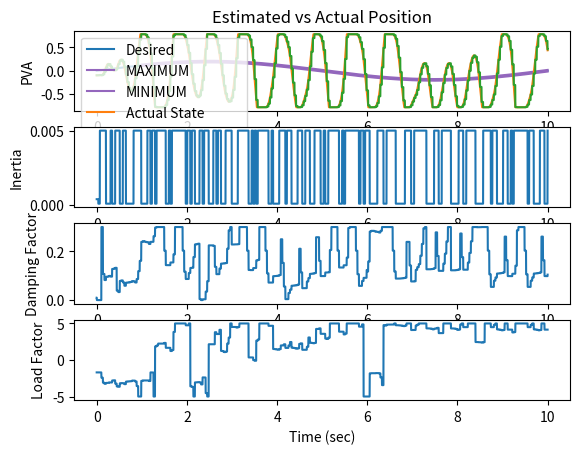

Source code (Python):
'''
Build a single joint dynamic model, 2 different Festos, negative feedback based 
on  pressure/position curves. This is a numerical model where everything happens 
nicely.

M(\theta) \ddot{\theta} + C(\theta, \dot{\theta}) \dot{\theta} + N(\theta) \theta
= Torque

Mass Model:
Joint is hung vertically for now
M: A point mass at a distance from the joint (rotational inertia)
C: A small damping factor is assumed
N: gravity on the point mass at a distance, weight of robot

Notes:
- Pushing static stiffness too high causes clipping for the primary actuator, so less 
    net torque is achieved and decreased line following is achieved
- Dynamic gains that are too high cause sawtooth oscillation and instability
- Dynamic gains that are too low cause lagging trajectory execution
'''
import sys
print('--- %s ---' % (sys.argv[0],))

import datetime
import math
import matplotlib.pyplot as plt
import numpy as np

from functools import partial
from math import pi
from numpy import arctan, sqrt, floor, ceil

ERROR_STANDARD = 1 # degree
ERROR_STANDARD = ERROR_STANDARD / 180 * pi # radians

class BaseSimulator(object):
    MAX_AMPLITUDE = math.pi / 16
    ### Simulation Parameters and Constants ###
    LINK_LENGTH = 0.25 # meters
    LINK_MASS = 0.25 # kg
    ROBOT_MASS = 0.3 # kg

    INTERNAL_DAMPING = 0.1

    JOINT_LIMIT_MAX = pi / 4
    JOINT_LIMIT_MIN = -pi / 4

    TORQUE_MAX = 2.5
    TORQUE_MIN = 0.25

    PRESSURE_MAX = 620
    PRESSURE_MIN = 0

    PRESSURE_RATE_MAX = 1000 # 200 kPa per sec works

    TIME_RESOLUTION = 0.001
    TIME_START = 0
    TIME_END = 10.0

    CONTROL_RATE = 30

    ## Actuator Model Parameters ##

    a0 = 254.3 # kpa
    a1 = 192.0 # kpa
    a2 = 2.0625
    a3 = -0.461
    a4 = -0.331 # 1 / Nm
    a5 = 1.230
    a6 = 15.6 # kpa

    ## Mutual Actuator Parameters ##

    l_rest = .189 # m
    l_620 = round(-((.17 * l_rest) - l_rest), 3)
    k_max = 0.17
    l_max = l_rest
    l_min = l_620

    d = 0.005 # m
    offset = 0.015 # m
    l1 = round(sqrt(d**2 + offset**2), 3)
    l0 = floor((l_max - l1) * 1000.0) / 1000.0

    ## Specific Actuator Parameters ##
    # Actuator L is the negative (flexion) actuator
    # Actuator R is the positive (extension) actuator
    # /////////////
    #    l  |   r
    #    l  |   r
    #     l |  r
    #     l(o) r
    #      x>\<x
    #       . \
    #       .  \
    #       .   \

    alpha_l = arctan(offset / d) # radians
    beta_l = -pi / 2 # radians, TODO(buckbaskin): assumes that muscle mounted d meters off mount
    beta_l = 0 # for now

    alpha_r = -arctan(offset / d) # radians
    beta_r = pi / 2 # radians, TODO(buckbaskin): assumes that muscle mounted d meters off mount
    beta_r = 0 # for now

    def flx_torque_to_pressure(self, torque, state):
        T = torque
        A = state[0]
        F = T / (self.d * np.cos(self.beta_l + A))
        L_angle = self.l0 + self.l1 * np.cos(self.alpha_l + A)
        K = (self.l_rest - L_angle) / self.l_rest
        assert np.all(0 <= K) and np.all(K <= 1)
        P = (self.a0 + self.a1 *
            np.tan(self.a2 * (K / (self.a4 * F + self.k_max)+ self.a3))
            + self.a5 * F) # kpa
        return np.clip(P, self.PRESSURE_MIN, self.PRESSURE_MAX)

    def ext_torque_to_pressure(self, torque, state):
        T = torque
        A = state[0]
        F = T / (self.d * np.cos(self.beta_r + A))
        L_angle = self.l0 + self.l1 * np.cos(self.alpha_r + A)
        K = (self.l_rest - L_angle) / self.l_rest
        assert np.all(0 <= K) and np.all(K <= 1)
        P = (self.a0 + self.a1 *
            np.tan(self.a2 * (K / (self.a4 * F + self.k_max)+ self.a3))
            + self.a5 * F) # kpa
        return np.clip(P, self.PRESSURE_MIN, self.PRESSURE_MAX)

    def pressures_to_torque(self, extp, flxp, state, actual_torque=None):
        '''
        Inverse model: given the pressures of the left and right actuator, estimate
        the torque on the joint
        '''

        extp = np.clip(extp, self.PRESSURE_MIN, self.PRESSURE_MAX)
        flxp = np.clip(flxp, self.PRESSURE_MIN, self.PRESSURE_MAX)

        ### Calculate errors from guessing torque ###

        base = 0.5
        step = 0.1

        ext_p_0 = self.ext_torque_to_pressure(base - step, state)
        ext_p_1 = self.ext_torque_to_pressure(base, state)
        condition = (ext_p_1 == ext_p_0 or
            (not 0.5 <= ext_p_1 <= 619.5) or
            (not 0.5 <= ext_p_0 <= 619.5))
        for i in range(10): 
            if not condition:
                break
            if ext_p_1 >= 619.5:
                base /= 2
                step /= 2
                if step < 0.01:
                    step = 0.01
            elif ext_p_1 < 0.5:
                base += 0.1
                if step < 0.01:
                    step = 0.01
            else:
                raise ValueError()
            ext_p_0 = self.ext_torque_to_pressure(base - step, state)
            ext_p_1 = self.ext_torque_to_pressure(base, state)

            condition = (ext_p_1 == ext_p_0 or
                (not 0.5 <= ext_p_1 <= 619.5) or
                (not 0.5 <= ext_p_0 <= 619.5))
        
            if condition and i == 9:
                print('Ps_2_T(', extp, flxp, state, ')')
                print('failed to fix the problem.')
                input(('not fixed', base, step, 'got', ext_p_1, ext_p_0))
            if not condition:
                print(('fixed', base, step, 'got', ext_p_1, ext_p_0))

        if ext_p_1 == 0 and ext_p_0 == 0:
            dTdeP = 0
        else:
            dTdeP = (step) / (ext_p_1 - ext_p_0)
        flx_p_0 = self.ext_torque_to_pressure(base - step, state)
        flx_p_1 = self.ext_torque_to_pressure(base, state)
        if flx_p_1 == 0 and flx_p_0 == 0:
            dTdfP = 0
        else:
            dTdfP = (step) / (flx_p_1 - flx_p_0)

        deP = extp - ext_p_1
        deT = dTdeP * deP
        dfP = flxp - flx_p_1
        dfT = dTdfP * dfP
        
        eT0 = 0.5
        eT1 = eT0 + deT
        fT0 = 0.5
        fT1 = fT0 + dfT

        return eT1, fT1

    def mass_model(self, theta):
        '''
        Mass
        '''
        raise NotImplementedError()

    def vel_effects(self, theta, theta_dot):
        '''
        Damping
        '''
        raise NotImplementedError()

    def conservative_effects(self, theta):
        '''
        Gravity
        '''
        raise NotImplementedError()

    def pressure_model(self, des_pressure, current_pressure, time_step):
        '''
        Time Dependent Pressure updates
        '''
        raise NotImplementedError()

    def motion_evolution(self, state, time_step, control, control_stiffness):
        '''
        M * ddot theta + C * dot theta + N * theta = torque
        ddot theta = 1 / M * (torque - C * dot theta - N) 
        '''
        ext_pres = state[3]
        flx_pres = state[4]


        des_ext_pres, des_flx_pres, intended_torque = control

        ext_pres = self.pressure_model(des_ext_pres, ext_pres, time_step)
        flx_pres = self.pressure_model(des_flx_pres, flx_pres, time_step)

        ext_torque, flx_torque = self.pressures_to_torque(extp=ext_pres, flxp=flx_pres,
            state=state, actual_torque=None) # intended_torque)

        Torque_net = ext_torque - flx_torque

        M = self.mass_model(state[0])
        C = self.vel_effects(state[0], state[1])
        N = self.conservative_effects(state[0])

        accel = (Torque_net - C - N) / M
        
        # accelration happens over the time step
        start_vel = state[1]
        end_vel = state[1] + accel * time_step
        avg_vel = state[1] + accel * time_step / 2

        start_theta = state[0]
        end_theta = state[0] + avg_vel * time_step

        if end_theta > self.JOINT_LIMIT_MAX:
            end_theta = self.JOINT_LIMIT_MAX
            end_vel = 0
            accel = 0
        if end_theta < self.JOINT_LIMIT_MIN:
            end_theta = self.JOINT_LIMIT_MIN
            end_vel = 0
            accel = 0

        state = np.array([end_theta, end_vel, accel, ext_pres, flx_pres]).flatten()

        return state

    def timeline(self):
        return np.arange(self.TIME_START, self.TIME_END, self.TIME_RESOLUTION)

    def simulate(self, controller, state_start, desired_state):
        time = self.timeline()
        control_resolution = 1.0 / self.CONTROL_RATE
        steps_to_next_ctrl = int(np.ceil(control_resolution / self.TIME_RESOLUTION))
        last_control_time = -9001

        full_state = np.zeros((time.shape[0], state_start.shape[0]))
        c_est_state = np.zeros((time.shape[0], state_start.shape[0]))
        full_state[0,:] = state_start
        c_est_state[0,:] = state_start
        # runs every control
        # sensor_fusion(est_state, last_est_time, current_state, current_time)
        # can run every time step
        # internal_model(state, desired_torque, run_time)

        start_time = datetime.datetime.now()
        controller.inertias.append(controller.sim.inertia)
        controller.dampings.append(controller.sim.damping)
        controller.cons.append(controller.sim.conservative)

        for i in range(full_state.shape[0] - 1):
            if i % 1000 == 1 or i == (full_state.shape[0] - 2):
                print('...calculating step % 6d / %d' % (i, full_state.shape[0] - 1,))
                print(controller.sim)
                print('guess model parameters')
                _M, _C, _N = controller.update_parameters(
                    full_state[i-1,:], controller.last_est_time, 
                    full_state[i,:], time[i],
                    controller.sim.inertia,
                    controller.sim.damping,
                    controller.sim.conservative)
                print('M', _M, 'C', _C, 'N', _N)
                controller.sim.set(C=_C)
            this_time = time[i]
            control_should_update = (this_time - last_control_time) > control_resolution
            if control_should_update:
                self.last_control = controller.control(
                    state=full_state[i,:],
                    desired_states=desired_state[i:i+2*steps_to_next_ctrl,:],
                    times=time[i:i+2*steps_to_next_ctrl])

            controller.inertias.append(controller.sim.inertia)
            controller.dampings.append(controller.sim.damping)
            controller.cons.append(controller.sim.conservative)

            new_state = self.motion_evolution(
                state=full_state[i,:],
                time_step=self.TIME_RESOLUTION,
                control=self.last_control,
                control_stiffness=controller.antagonistic_stiffness)
            full_state[i+1,:] = new_state
            c_est_state[i+1,:] = c_est_state[i,:]
            if control_should_update:
                new_est_state = controller.sensor_fusion(
                    c_est_state[i,:],
                    last_control_time,
                    c_est_state[i-1,0],
                    full_state[i,:],
                    this_time)
                c_est_state[i+1,:] = new_est_state
                last_control_time = this_time

        end_time = datetime.datetime.now()
        sim_time = (end_time - start_time).total_seconds()
        simulated_time = time[-1] - time[0]

        realtime = min(1.0, simulated_time / sim_time)
        print('runtime is: %.2f seconds for %.2f of real time (%.2f percent of rt)' % (sim_time, simulated_time, realtime,))

        return full_state, c_est_state

    def evaluation(self, states, desired_states, times):
        '''
        Evaluate position error and antagonistic torque (wasted effort)

        Tracking performance has a strict bound (staying within a certain error)
        and a score to minimize (pos_error_rate). Antagonistic torques focus is
        minimizing the antag_torque_rate. A momentarily high antagonistic torque
        maybe useful and allowed, but continued unnecessarily high antagonism is
        wasteful.
        '''
        pos_error = np.abs(desired_states[:,0] - states[:,0])
        pos_error_rate = np.sum(pos_error) / (times[-1] - times[0])
        max_pos_error = np.max(pos_error[1000:]) # ignore the first bit of time

        extp = states[:,3]
        flxp = states[:,4]
        ext_torques = np.zeros(extp.shape)
        flx_torques = np.zeros(flxp.shape)
        for i in range(len(extp)):
            ext_torque, flx_torque = self.pressures_to_torque(extp[i], flxp[i], states[i,:])
            ext_torques[i] = ext_torque
            flx_torques[i] = flx_torque
        antag_torque = np.abs(ext_torques) + np.abs(flx_torques)
        antag_torque_rate = np.sum(antag_torque) / (times[-1] - times[0])
        max_antag_torque = np.max(antag_torque)

        return {
            'max_pos_error': max_pos_error,
            'pos_error_rate': pos_error_rate,
            'max_antag_torque': max_antag_torque,
            'antag_torque_rate': antag_torque_rate,
        }


class ActualSimulator(BaseSimulator):
    def __init__(self, bang_bang=True, limit_pressure=True, **kwargs):
        '''
        Set defaults, and override extras with kwargs
        '''
        self.bang_bang = bang_bang
        self.limit_pressure = limit_pressure
        self.last_control = (0.0, 0.0, 0.0,)
        self.PRESSURE_RESOLUTION = 17.0 # hysterisis gap, # 17 works

        for arg, val in kwargs.items():
            if hasattr(self, arg):
                setattr(self, arg, val)
            else:
                raise ValueError('%s does not have attribute %s' % (self, arg,))

    def __str__(self):
        R = self.LINK_LENGTH / 2
        M = self.LINK_MASS * (R**2)

        C = self.INTERNAL_DAMPING

        g = 9.81
        M_l = self.LINK_MASS
        F_g = M_l * g
        R_g = self.LINK_LENGTH / 2

        M_r = self.ROBOT_MASS
        F_r = M_r * g
        R_n = self.LINK_LENGTH
        N = (F_g * R_g - F_r * R_n) / (self.LINK_LENGTH)

        return 'ActualSimulator(M=%.4f, C=%.4f, N=%.4f)' % (M, C, N,)

    def mass_model(self, theta):
        '''
        Mass Model
        ma -> I theta_ddot

        Implements: mass at a rigid point half of link length
        Complications:
            - [ ] Uniform mass distribution on the link
        '''
        M = self.LINK_MASS
        R = self.LINK_LENGTH / 2
        return M * (R**2)

    def vel_effects(self, theta, theta_dot):
        '''
        Damping/Velocity based effects on the system
        Complications:
            - [ ] Small damping from flexing of actuators based on change in length
            - [ ] Estimated Hysterisis effect of filling or empty actuators applying
                    a torque opposite the motion
        '''
        return self.INTERNAL_DAMPING * theta_dot

    def conservative_effects(self, theta):
        '''
        Conservative Forces on the system, converted to torques (for now)
        Complications:
            - [x] Gravity from link mass
                    /////////////
                        (o)
                         .\
                         . \
                         .  m
                         .  :\
                         .  : \
                         .  v
            - [x] Gravity from robot/Suppoting Normal force from ground at end
                    /////////////
                        (o)
                         .\
                         . \  ^
                         .  \ :
                         .   \:
                         .    0
                         .   
        '''
        g = 9.81
        M_l = self.LINK_MASS
        F_g = M_l * g
        R_g = self.LINK_LENGTH / 2

        # this assumes that the robot mass is solely balanced on top of the joint
        M_r = self.ROBOT_MASS
        F_r = M_r * g
        R_n = self.LINK_LENGTH

        try:
            link_gravity = F_g * R_g * math.sin(theta)
        except ValueError:
            print(type(theta))
            print(theta)
            raise
        normal_force = - F_r * R_n * math.sin(theta)

        return link_gravity + normal_force

    def pressure_model(self, des_pressure, current_pressure, time_step):
        '''
        For now, set the pressure to the desired pressure
        In the future, use airflow model to restrict maximum pressure change
        Complications:
        - [x] Set pressure to desired pressure
        - [x] Bang-bang control
        - [x] Set maximum pressure change per time step
        - [ ] Develop airflow model to more accurately limit pressure changes 
              (pressure differential, airflow limits)
        '''
        # As implemented, controller either doesn't change if close or moves to the
        #   near side of the bang-bang window (close enough). This ignores details 
        #   of filling rate and pressure differential from the air supply to the
        #   actuator.
        if not self.bang_bang and not self.limit_pressure:
            return des_pressure
        if not self.bang_bang:
            return np.clip(des_pressure,
                current_pressure - self.PRESSURE_RATE_MAX,
                current_pressure + self.PRESSURE_RATE_MAX)
        if (float(abs(des_pressure - current_pressure)) < 
            float(self.PRESSURE_RESOLUTION)):
            return current_pressure
        elif des_pressure > current_pressure:
            if not self.limit_pressure:
                return des_pressure - self.PRESSURE_RESOLUTION
            return np.min([des_pressure - self.PRESSURE_RESOLUTION,
                current_pressure + self.PRESSURE_RATE_MAX * time_step])
        else: # des_pressure < current_pressure
            if not self.limit_pressure:
                return des_pressure + self.PRESSURE_RESOLUTION
            return np.max([des_pressure + self.PRESSURE_RESOLUTION,
                current_pressure - self.PRESSURE_RATE_MAX * time_step])

    
class SimpleSimulator(BaseSimulator):
    def __init__(self, M, C, N, **kwargs):
        self.inertia = M
        self.damping = C
        self.conservative = N

        self.bang_bang = True
        self.limit_pressure = True
        self.PRESSURE_RESOLUTION = 17.0

        self.DAMPING_MIN = 0.0001
        self.DAMPING_MAX = 0.3

        self.CONSERVATIVE_MIN = -5
        self.CONSERVATIVE_MAX = 5

        self.INERTIA_MIN = 0.0001
        self.INERTIA_MAX = 0.0050

        for arg, val in kwargs.items():
            if hasattr(self, arg):
                setattr(self, arg, val)

    def __str__(self):
        return 'SimpleSimulator(M=%.4f, C=%.4f, N=%.4f)' % (self.inertia,
            self.damping, self.conservative,)

    def set(self, **kwargs):
        M = None
        C = None
        N = None
        for arg, val in kwargs.items():
            if arg == 'M':
                self.inertia = np.clip(val, self.INERTIA_MIN, self.INERTIA_MAX)
            if arg == 'C':
                # pass
                self.damping = np.clip(val, self.DAMPING_MIN, self.DAMPING_MAX)
            if arg == 'N':
                self.conservative = np.clip(val, self.CONSERVATIVE_MIN, self.CONSERVATIVE_MAX)

    def mass_model(self, theta):
        '''
        Returns the rotational inertia of the link being controlled
        '''
        return self.inertia

    def vel_effects(self, theta, theta_dot):
        '''
        Damping/Velocity based effects on the system
        '''
        return self.damping * theta_dot

    def conservative_effects(self, theta):
        '''
        Simplified conservative force model. One net positive or negative force
        acting at the end of the link vertically
        '''
        R_g = self.LINK_LENGTH
        link_gravity = self.conservative * R_g * math.sin(theta)
        return link_gravity

    def pressure_model(self, des_pressure, current_pressure, time_step):
        '''
        For now, set the pressure to the desired pressure
        In the future, use airflow model to restrict maximum pressure change
        Complications:
        - [x] Set pressure to desired pressure
        - [x] Bang-bang control
        - [x] Set maximum pressure change per time step
        - [ ] Develop airflow model to more accurately limit pressure changes 
              (pressure differential, airflow limits)
        '''
        # As implemented, controller either doesn't change if close or moves to the
        #   near side of the bang-bang window (close enough). This ignores details 
        #   of filling rate and pressure differential from the air supply to the
        #   actuator.
        if not self.bang_bang and not self.limit_pressure:
            return des_pressure
        if not self.bang_bang:
            return np.clip(des_pressure,
                current_pressure - self.PRESSURE_RATE_MAX,
                current_pressure + self.PRESSURE_RATE_MAX)
        if (float(abs(des_pressure - current_pressure)) < 
            float(self.PRESSURE_RESOLUTION)):
            return current_pressure
        elif des_pressure > current_pressure:
            if not self.limit_pressure:
                return des_pressure - self.PRESSURE_RESOLUTION
            return np.min([des_pressure - self.PRESSURE_RESOLUTION,
                current_pressure + self.PRESSURE_RATE_MAX * time_step])
        else: # des_pressure < current_pressure
            if not self.limit_pressure:
                return des_pressure + self.PRESSURE_RESOLUTION
            return np.max([des_pressure + self.PRESSURE_RESOLUTION,
                current_pressure - self.PRESSURE_RATE_MAX * time_step])

class BaselineController(object):
    def __init__(self, control_rate, stiffness, **kwargs):
        # TODO(buckbaskin): this assumes perfect matching parameters for motion model
        self.control_rate = control_rate
        self.sim = ActualSimulator()
        ## "Static" Stiffness ##
        # Increasing the stiffness increases the range around 0 where the complete
        #   desired torque works. On the other hand, decreasing the stiffness increases
        #   the range of total torques that are output before the desired torque
        #   saturates.
        self.antagonistic_stiffness = stiffness

        ## "Dynamic" Stiffness ##
        # Together K_p, K_v constitute "Dynamic" Stiffness
        # Not quite sure how to align static holding mode with dyanmic mode right now.
        self.K_p = 20
        self.K_v = 2

        for arg, val in kwargs.items():
            if hasattr(self, arg):
                setattr(self, arg, val)

    def __repr__(self):
        return self.__str__()

    def __str__(self):
        return 'BaselineController(K_p=%.2f, K_v=%.2f)' % (self.K_p, self.K_v)

    def _pick_proportional_torque(self, state, desired_states, times):
        theta = state[0]
        des_theta = desired_states[0, 0]
        theta_dot = state[1]
        des_theta_dot = desired_states[0, 1]

        # vel = state[1]

        # accel = state[2]

        ### PD Control ###
        magic_number1 = 115

        theta_err = des_theta - theta
        theta_torque = (self.K_p * np.min([1, (1 + self.control_rate) / magic_number1])) * theta_err

        vel_err = des_theta_dot - theta_dot
        vel_torque = (self.K_v * np.min([1, (1 + self.control_rate) / magic_number1])) * vel_err

        des_torque = theta_torque + vel_torque
        return des_torque

    def _convert_to_pressure(self, des_torque, state):

        ### Convert Torque to Left and Right Torques ###
        # extension is positive rotation
        ext_torque = des_torque / 2 + self.antagonistic_stiffness
        
        # flexion is negative rotation
        flx_torque = -des_torque / 2 + self.antagonistic_stiffness
        
        # TODO(buckbaskin): I did the math here so clipping had less effect, but I
        #   deleted it
        des_ext_pres = self.sim.ext_torque_to_pressure(ext_torque, state)
        des_ext_pres = np.clip(des_ext_pres, self.sim.PRESSURE_MIN, self.sim.PRESSURE_MAX)

        des_flx_pres = self.sim.flx_torque_to_pressure(flx_torque, state)
        des_flx_pres = np.clip(des_flx_pres, self.sim.PRESSURE_MIN, self.sim.PRESSURE_MAX)

        return des_ext_pres, des_flx_pres

    def control(self, state, desired_states, times):
        '''
        Control Model
        Implements: (see _pick_torque)
            Formerly: PD Control
            WIP: Chooses a torque/acceleration that best matches desired states at 
                the given times
        Complications:
            - [x] Torque Limits
            - [x] Force Limts -> Torque Limits based on geometry
            - [x] Pressure Limits -> Force Limits -> Torque Limits
            - [x] Control does bang-bang pressure control
            - [x] Control only updates at X Hz
            - [x] Control uses linear time scaling of control rate
            - [ ] Control uses a model to project forward to choose accel/torque
        '''

        des_torque = self._pick_proportional_torque(state, desired_states, times)
        des_ext_pres, des_flx_pres = self._convert_to_pressure(des_torque, state)

        return des_ext_pres, des_flx_pres, des_torque

class OptimizingController(object):
    def __init__(self, init_state, init_time, sim,
        control_rate, time_horizon, stiffness,
        optimization_steps=10, iteration_steps=10, **kwargs):
        # TODO(buckbaskin): this assumes perfect matching parameters for motion model
        self.control_rate = control_rate
        self.sim = sim
        self.antagonistic_stiffness = stiffness

        self.time_horizon = time_horizon
        self.iterations = iteration_steps
        self.optimization_steps = optimization_steps
        self.last_control = 0.0
        self.est_state = init_state.copy()
        self.last_est_time = init_time
        self.lag_pos = 0

        self.inertias = []
        self.dampings = []
        self.cons = []
        for arg, val in kwargs.items():
            if hasattr(self, arg):
                setattr(self, arg, val)

    def __repr__(self):
        return self.__str__()

    def __str__(self):
        return 'OptimizingController()'

    def internal_model(self, state, desired_torque, end_time):
        '''
        Implement something like motion_evolution for short forward time periods
        based on an internal model. The output from this will be used to pick a
        desired torque to set as the desired control for the next time steps until a
        new control update.
        Complications:
            - [.] Create a parameters object, one for simulation and one internal
            - [ ] Spend some time reducing code duplication. Prep for multi-joint model
            - [ ] Make the motion_evolution function operate from object, collect 
                    parameter arguments
            - [ ] Call the motion evolution repeatedly and build up the states here
            - [ ] Return the states array
        '''
        times = np.linspace(0, end_time, self.iterations)
        des_ext_pres, des_flx_pres = self._convert_to_pressure(desired_torque, state)
        # print('des_ext_pres', des_ext_pres, 'des_flx_pres', des_flx_pres)
        full_state = np.zeros((times.shape[0], state.shape[0],))
        full_state[0,:] = state
        for i in range(len(times) - 1):
            new_state = self.sim.motion_evolution(
                state=full_state[i,:],
                time_step=self.sim.TIME_RESOLUTION,
                control=(des_ext_pres, des_flx_pres, desired_torque,),
                control_stiffness=self.antagonistic_stiffness)
            full_state[i+1,:] = new_state

        return full_state

    def _pick_torque(self, state, desired_states, times):
        desired_state=None # clear polluting global scope

        ### Current State ###
        theta = state[0]
        vel = state[1]
        accel = state[2]

        ### Optimizing Control ###
        max_torque = 2.25
        mid_torque = 0.0
        min_torque = -2.25
        
        desired_end_pos = desired_states[-1,0]
        max_traj = self.internal_model(state, max_torque, self.time_horizon)
        min_traj = self.internal_model(state, min_torque, self.time_horizon)


        for i in range(self.optimization_steps):
            mid_traj = self.internal_model(state, mid_torque, self.time_horizon)
            max_pos = max_traj[-1,0]
            mid_pos = mid_traj[-1,0]
            min_pos = min_traj[-1,0]

            if desired_end_pos >= max_pos:
                return max_torque
            elif desired_end_pos <= min_pos:
                return min_torque
            elif desired_end_pos == mid_pos:
                return mid_torque
            
            if desired_end_pos > mid_traj[-1,0]:
                max_torque = max_torque
                min_torque = mid_torque
                min_traj = mid_traj.copy()
                mid_torque = (max_torque + min_torque) / 2.0

            else: # desired_end_pos < mid_traj[-1,0]:
                max_torque = mid_torque
                max_traj = mid_traj.copy()
                min_torque = min_torque
                mid_torque = (max_torque + min_torque) / 2.0

        return mid_torque

    def _convert_to_pressure(self, des_torque, state):

        ### Convert Torque to Left and Right Torques ###
        # extension is positive rotation
        ext_torque = des_torque / 2 + self.antagonistic_stiffness
        
        # flexion is negative rotation
        flx_torque = -des_torque / 2 + self.antagonistic_stiffness
        
        # TODO(buckbaskin): I did the math here so clipping had less effect, but I
        #   deleted it
        des_ext_pres = self.sim.ext_torque_to_pressure(ext_torque, state)
        des_ext_pres = np.clip(des_ext_pres, self.sim.PRESSURE_MIN, self.sim.PRESSURE_MAX)

        des_flx_pres = self.sim.flx_torque_to_pressure(flx_torque, state)
        des_flx_pres = np.clip(des_flx_pres, self.sim.PRESSURE_MIN, self.sim.PRESSURE_MAX)

        return des_ext_pres, des_flx_pres

    def sensor_readings(self, state):
        '''
        The robot has rotation sensors on the joints (position) and pressure
        sensors for each actuator.
        '''
        new_state = state.copy()
        new_state[1] = 0 # zero out velocity
        new_state[2] = 0 # zero out acceleration
        return new_state

    def sensor_fusion(self, est_state, last_est_time, lag_pos, current_state, current_time):
        '''
        Based on the last estimated state and sensor readings of the current
        state, estimate the current state before picking torques
        '''
        delta_t = current_time - last_est_time
        start_pos = est_state[0]
        start_vel = est_state[1]
        start_acc = est_state[2]
        start_extp = est_state[3]
        start_flxp = est_state[4]

        sensed = self.sensor_readings(current_state)

        mes_pos = sensed[0]
        mes_extp = sensed[3]
        mes_flxp = sensed[4]

        if delta_t < 0.00001:
            avg_vel = start_vel
            end_vel = start_vel
            avg_acc = start_acc
        else:
            avg_vel = (mes_pos - lag_pos) / (2 * delta_t)
            avg_acc = (mes_pos - 2 * start_pos + lag_pos) / (delta_t * delta_t)
            end_vel = avg_vel + (avg_acc * delta_t / 2)

        est_state[0] = mes_pos
        est_state[1] = end_vel
        est_state[2] = avg_acc
        est_state[3] = mes_extp
        est_state[4] = mes_flxp

        return est_state

    def update_parameters(self, last_state, last_time, current_state,
        current_time, inertia, damping, conservative):
        '''
        TODO(buckbaskin):
            - [x] Damping Estimation
            - [x] Load Estimation
            - [ ] Mass estimation
            - [ ] Update all values as a combined gradient
            - [ ] Non-dimensionalize it to stay within the stable range. Estimate
                all values to fall in a 0-1 range, where 0 is the minimum stable
                value and 1 is the maximum stable value.
        '''

        delta_t = current_time - last_time
        if delta_t <= 0.0:
            return inertia, damping, conservative
        acc_actual = (current_state[1] - last_state[1]) / delta_t

        acc_est = last_state[2]
        acc_err = acc_actual - acc_est

        vel_avg = (current_state[1] + last_state[1]) / 2

        if vel_avg != 0:
            C_err = -acc_err * (inertia / vel_avg)
        else:
            C_err = 0 # can't update if there wasn't a velocity

        theta_avg = (current_state[0] + current_state[1])/2.0
        base = self.sim.LINK_LENGTH * math.sin(theta_avg)
        if base != 0:
            N_err = -acc_err * (inertia / base)
        else:
            N_err = 0

        ext_t, flx_t = self.sim.pressures_to_torque(last_state[3], last_state[4], last_state)
        torque = ext_t - flx_t
        M_err = acc_err * (torque
            - damping * vel_avg
            - conservative * (
                (self.sim.LINK_LENGTH * math.sin(theta_avg))) *
                (inertia**-2))

        # prefer underestimation
        if M_err > 0:
            M_err *= 0.25
        else:
            M_err *= 0.33
        if C_err > 0:
            C_err *= 0.25
        else:
            C_err *= 0.33
        if N_err > 0:
            N_err *= 0.25
        else:
            N_err *= 0.33

        return inertia + M_err, damping + C_err, conservative + N_err

    def control(self, state, desired_states, times):
        '''
        Control Model
        Implements: (see _pick_torque)
            Chooses a torque/acceleration that best matches desired states at 
                the given times
        Complications:
            - [x] Torque Limits
            - [x] Force Limts -> Torque Limits based on geometry
            - [x] Pressure Limits -> Force Limits -> Torque Limits
            - [x] Control does bang-bang pressure control
            - [x] Control only updates at X Hz
            - [x] Control uses linear time scaling of control rate
            - [x] Control uses a model to project forward to choose accel/torque
            - [.] Estimate state because sensors only read pressure, position
        '''
        old_state = self.est_state.copy()
        self.est_state = self.sensor_fusion(self.est_state, self.last_est_time,
            self.lag_pos, state, times[0])
        new_state = self.est_state.copy()

        _M, _C, _N = self.update_parameters(
            old_state, self.last_est_time, 
            new_state, times[0],
            self.sim.inertia, self.sim.damping, self.sim.conservative)

        self.sim.set(M=_M, C=_C, N=_N)

        self.last_est_time = times[0]
        self.lag_pos = self.est_state[0]

        des_torque = self._pick_torque(self.est_state, desired_states, times)
        des_ext_pres, des_flx_pres = self._convert_to_pressure(des_torque, state)

        self.last_control = des_torque

        return des_ext_pres, des_flx_pres, des_torque

if __name__ == '__main__':
    # AS = ActualSimulator(bang_bang=True, limit_pressure=True)
    # print(AS)
    # SS = SimpleSimulator(M=0.0039, C=0.1000, N=-1.7167)
    # print(SS)

    # state_start = np.array([0.1, 0, 0, 100, 100])
    # time_step = 0.01
    # des_torque = -0.10
    # ext_torque = 0.5
    # flx_torque = ext_torque - des_torque
    # control = (
    #     AS.ext_torque_to_pressure(ext_torque, state_start),
    #     AS.flx_torque_to_pressure(flx_torque, state_start),
    #     des_torque)
    # print('control', control)
    # control_stiffness = None

    # time = np.arange(0, 0.5, time_step)
    # act_state = np.zeros((time.shape[0], state_start.shape[0]))
    # act_state[0, :] = state_start
    # sim_state = np.zeros((time.shape[0], state_start.shape[0]))
    # sim_state[0, :] = state_start

    # for i in range(0, len(time) - 1):
    #     act_state[i+1, :] = AS.motion_evolution(act_state[i, :], time_step, control, control_stiffness)
    #     sim_state[i+1, :] = SS.motion_evolution(sim_state[i, :], time_step, control, control_stiffness)

    # plt.plot(time, act_state[:,0])
    # plt.plot(time, sim_state[:,0])
    # plt.show()

    # 1/0
    ### Set up time ###
    S = ActualSimulator(bang_bang=True, limit_pressure=True)
    print('actual', S)
    time = S.timeline()

    MAX_AMPLITUDE = S.MAX_AMPLITUDE

    state_start = np.array([
        -MAX_AMPLITUDE / 2, # position
        # 0,
        0, # vel
        0, # accel
        0, # ext pressure
        0,]) # flx pressure

    ### Set up desired state ###
    # the desired state velocity and acceleration are positive here
    desired_state = np.zeros((time.shape[0], state_start.shape[0],))

    # Try following a sin curve
    period = 10
    adjust = (pi * 2) / period 
    desired_state[:, 0] = MAX_AMPLITUDE * np.sin(time * adjust)
    desired_state[:, 1] = (MAX_AMPLITUDE * adjust) * np.cos(time * adjust)
    desired_state[:, 2] = -(MAX_AMPLITUDE * adjust * adjust) * np.sin(time * adjust)

    plot_position = True
    plt_index = 0

    if plot_position:
        fig = plt.figure()
        ax_pos = fig.add_subplot(4, 1, 1)
        titlte = 'Estimated vs Actual %s'
        if plt_index == 0:
            titlte = titlte % 'Position'
        if plt_index == 1:
            titlte = titlte % 'Velocity'
        if plt_index == 2:
            titlte = titlte % 'Acceleration'
        ax_pos.set_title(titlte)
        ax_pos.set_ylabel('PVA')
        ax_pos.set_xlabel('Time (sec)')
        ax_pos.plot(time,  desired_state[:,plt_index], 
            color='tab:blue', label='Desired')
        if plt_index == 0:
            ax_pos.plot(time[1000:], desired_state[1000:,plt_index] + ERROR_STANDARD,
                color='tab:purple', label='MAXIMUM')
            ax_pos.plot(time[1000:], desired_state[1000:,plt_index] - ERROR_STANDARD,
                color='tab:purple', label='MINIMUM')
        
    print('calculating...')
    stiffness = 1.0
    for index, _ in enumerate([0.0]):
        estimated_S = SimpleSimulator(M=0.0004, C=0.010, N=-1.7000)
        print('internal', estimated_S)
    
        C = OptimizingController(state_start, time[0],
            sim = estimated_S, control_rate=S.CONTROL_RATE,
            time_horizon=1.5/S.CONTROL_RATE, stiffness=stiffness,
            optimization_steps=15, iteration_steps=45)

        full_state, est_state = S.simulate(controller=C, state_start=state_start, desired_state=desired_state)

        result = S.evaluation(full_state, desired_state, S.timeline())
        print('Simulation Evaluation:')
        print('Controller: %s' % (str(C),))
        print('Maximum Positional Error: %.3f (rad)' % (result['max_pos_error']))
        if abs(result['max_pos_error']) > ERROR_STANDARD:
            print('Maximum Positional Error: Failed Standard')
        print('Torque Score: %.3f (total Nm/sec)' % (result['antag_torque_rate']))

        if plot_position:
            ax_pos.plot(time, full_state[:,plt_index],
                color='tab:orange', label='Actual State')
            ax_pos.plot(time, est_state[:,plt_index],
                color='tab:green', label='Internal Est. State')
    if plot_position:
        ax_inertia = fig.add_subplot(4, 1, 2)
        ax_inertia.plot(time, np.array(C.inertias))
        ax_inertia.set_ylabel('Inertia')
        ax_inertia.set_xlabel('Time (sec)')
        ax_damping = fig.add_subplot(4, 1, 3)
        ax_damping.plot(time, np.array(C.dampings))
        ax_damping.set_ylabel('Damping Factor')
        ax_damping.set_xlabel('Time (sec)')
        ax_cons = fig.add_subplot(4, 1, 4)
        ax_cons.plot(time, np.array(C.cons))
        ax_cons.set_ylabel('Load Factor')
        ax_cons.set_xlabel('Time (sec)')
        ax_pos.legend()
        print('show for the dough')
        plt.savefig('Simple_State_Model_Updating.png')
        plt.show()
        print('all done')
